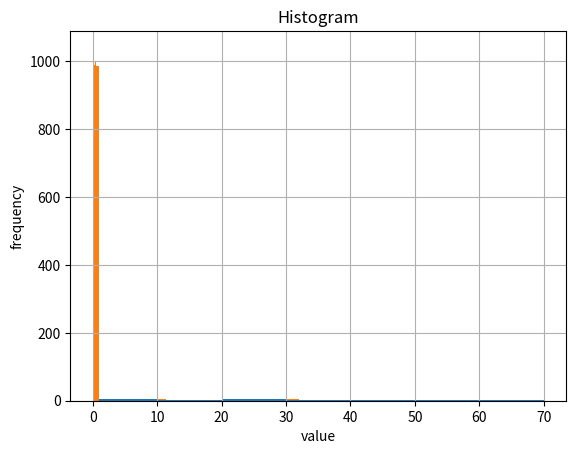

This chart was generated by the following Python code:
import random

import numpy as np
import matplotlib.pyplot as plt



random.seed()



data = [1, 3, 27, 32, 5, 63, 26, 25, 18, 16,
        4, 45, 29, 19, 22, 51, 58, 9, 42, 6]



bins_list = list(range(0, 70+1, 10))
bins_list



hist_result = np.histogram(data, bins=bins_list)
hist_result



plt.hist(data, bins=bins_list)
plt.grid(True)
plt.title('Histogram')
plt.xlabel('value')
plt.ylabel('frequency');



plt.hist(data, bins='auto');
plt.grid(True)
plt.title('Histogram')
plt.xlabel('value')
plt.ylabel('frequency')



def bar(bins, result_0):
    width_list = [b1 - b0 for b0, b1 in zip(bins[:-1], bins[1:])]
    return plt.bar(bins[:-1], result_0, width=width_list, align='edge')



bar(bins_list, hist_result[0])
plt.grid(True)

plt.title('Histogram')
plt.xlabel('value')
plt.ylabel('frequency');



n = 10000
x_min = 0.0
x_max = 1.0
uniform_random_numbers_list = []

for i in range(n):
    uniform_random_numbers_list.append(random.uniform(x_min, x_max))



delta_x = 0.1
bins_array = np.arange(x_min, x_max+0.5*delta_x, delta_x)
bins_array



hist_uniform = np.histogram(uniform_random_numbers_list, bins=bins_array)



bar(bins_array, hist_uniform[0])
plt.grid(True)
plt.title('Histogram')
plt.xlabel('value')
plt.ylabel('frequency');



# stackoverfow.com/a/24634221
import os
os.system("printf '\a'");



